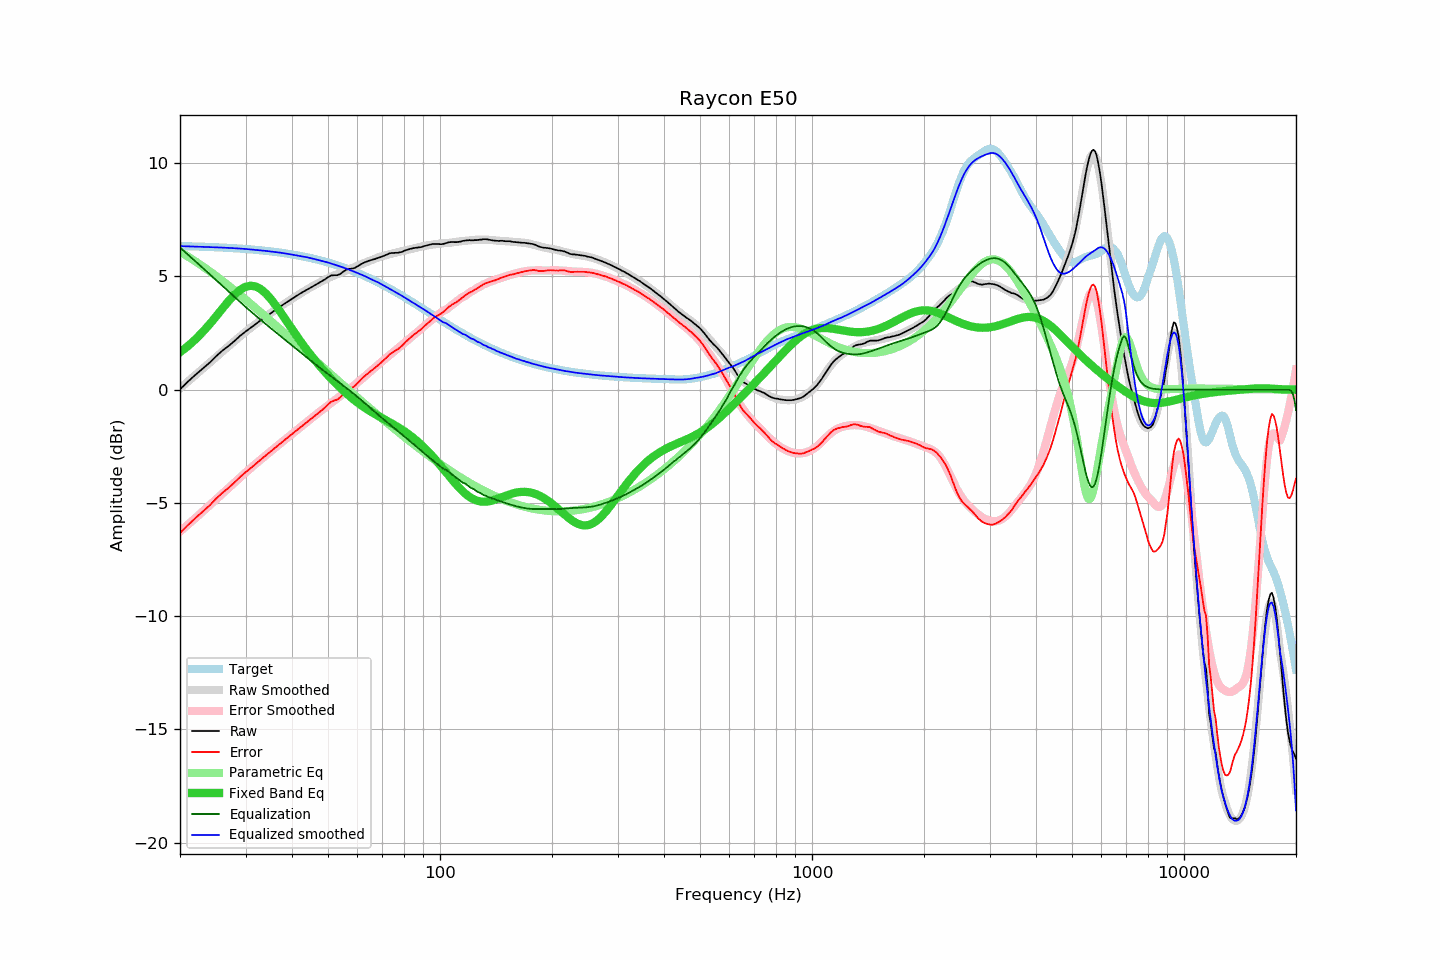

Values plotted in this chart, from the file beside it:
frequency, raw, error, smoothed, error_smoothed, equalization, parametric_eq, equalized_raw, equalized_smoothed, target
20, 0.02, -6.33, 0.06, -6.26, 6.28, 1.65, 6.29, 6.34, 6.34
21, 0.36, -5.98, 0.36, -5.96, 5.97, 1.92, 6.32, 6.33, 6.33
22, 0.66, -5.67, 0.65, -5.67, 5.67, 2.22, 6.33, 6.32, 6.32
23, 0.93, -5.39, 0.92, -5.38, 5.38, 2.54, 6.31, 6.31, 6.31
24, 1.19, -5.12, 1.19, -5.11, 5.11, 2.88, 6.30, 6.30, 6.30
25, 1.48, -4.81, 1.44, -4.84, 4.84, 3.23, 6.32, 6.29, 6.29
26, 1.73, -4.55, 1.69, -4.59, 4.59, 3.58, 6.31, 6.28, 6.28
27, 1.93, -4.34, 1.92, -4.34, 4.34, 3.91, 6.27, 6.26, 6.26
28, 2.15, -4.10, 2.14, -4.11, 4.11, 4.19, 6.25, 6.25, 6.25
29, 2.38, -3.85, 2.35, -3.88, 3.88, 4.41, 6.25, 6.23, 6.23
30, 2.57, -3.65, 2.55, -3.66, 3.66, 4.55, 6.23, 6.21, 6.21
31, 2.74, -3.46, 2.74, -3.46, 3.46, 4.59, 6.19, 6.19, 6.19
32, 2.91, -3.27, 2.91, -3.26, 3.26, 4.56, 6.17, 6.17, 6.17
33, 3.08, -3.08, 3.07, -3.08, 3.08, 4.44, 6.15, 6.15, 6.15
34, 3.23, -2.91, 3.23, -2.90, 2.90, 4.25, 6.13, 6.13, 6.13
35, 3.37, -2.74, 3.38, -2.73, 2.73, 4.03, 6.09, 6.10, 6.11
36, 3.51, -2.58, 3.52, -2.56, 2.56, 3.77, 6.07, 6.08, 6.08
37, 3.65, -2.41, 3.65, -2.40, 2.40, 3.49, 6.05, 6.06, 6.06
38, 3.78, -2.25, 3.78, -2.25, 2.25, 3.22, 6.03, 6.03, 6.03
39, 3.90, -2.11, 3.90, -2.10, 2.10, 2.94, 6.00, 6.00, 6.00
40, 4.02, -1.96, 4.01, -1.96, 1.96, 2.68, 5.97, 5.97, 5.97
41, 4.13, -1.82, 4.12, -1.81, 1.81, 2.42, 5.94, 5.93, 5.94
42, 4.24, -1.68, 4.23, -1.67, 1.67, 2.18, 5.91, 5.90, 5.91
43, 4.34, -1.54, 4.34, -1.54, 1.54, 1.94, 5.87, 5.88, 5.88
44, 4.43, -1.42, 4.44, -1.40, 1.40, 1.73, 5.83, 5.84, 5.84
45, 4.52, -1.29, 4.53, -1.28, 1.28, 1.52, 5.79, 5.81, 5.81
46, 4.61, -1.17, 4.62, -1.15, 1.15, 1.32, 5.76, 5.77, 5.77
47, 4.70, -1.04, 4.70, -1.03, 1.03, 1.14, 5.73, 5.73, 5.74
48, 4.78, -0.92, 4.78, -0.91, 0.91, 0.96, 5.69, 5.69, 5.70
49, 4.87, -0.79, 4.86, -0.80, 0.80, 0.79, 5.67, 5.66, 5.66
50, 4.97, -0.65, 4.93, -0.69, 0.69, 0.64, 5.66, 5.61, 5.62
51, 5.05, -0.53, 4.99, -0.58, 0.58, 0.49, 5.63, 5.57, 5.57
52, 5.06, -0.48, 5.05, -0.48, 0.48, 0.34, 5.53, 5.53, 5.53
53, 5.06, -0.43, 5.11, -0.38, 0.38, 0.21, 5.43, 5.48, 5.49
54, 5.12, -0.33, 5.16, -0.28, 0.28, 0.08, 5.39, 5.44, 5.44
55, 5.22, -0.18, 5.22, -0.18, 0.18, -0.05, 5.39, 5.39, 5.40
56, 5.30, -0.06, 5.27, -0.08, 0.08, -0.16, 5.37, 5.35, 5.35
57, 5.34, 0.03, 5.32, 0.02, -0.02, -0.27, 5.32, 5.30, 5.30
58, 5.35, 0.09, 5.37, 0.12, -0.12, -0.38, 5.23, 5.25, 5.26
59, 5.38, 0.17, 5.42, 0.21, -0.21, -0.48, 5.16, 5.20, 5.21
60, 5.45, 0.29, 5.47, 0.31, -0.31, -0.57, 5.13, 5.15, 5.16
61, 5.52, 0.41, 5.52, 0.41, -0.41, -0.66, 5.10, 5.10, 5.11
62, 5.59, 0.53, 5.57, 0.51, -0.51, -0.74, 5.07, 5.06, 5.06
63, 5.64, 0.63, 5.62, 0.61, -0.61, -0.81, 5.03, 5.00, 5.01
64, 5.68, 0.72, 5.66, 0.71, -0.71, -0.89, 4.97, 4.95, 4.96
65, 5.72, 0.81, 5.70, 0.81, -0.81, -0.96, 4.91, 4.90, 4.90
66, 5.75, 0.89, 5.74, 0.90, -0.90, -1.02, 4.84, 4.84, 4.85
67, 5.78, 0.98, 5.79, 1.00, -1.00, -1.08, 4.78, 4.79, 4.80
68, 5.82, 1.07, 5.83, 1.09, -1.09, -1.14, 4.73, 4.75, 4.74
69, 5.85, 1.15, 5.87, 1.18, -1.18, -1.20, 4.67, 4.69, 4.69
70, 5.89, 1.25, 5.90, 1.26, -1.26, -1.26, 4.62, 4.63, 4.64
71, 5.93, 1.34, 5.92, 1.35, -1.35, -1.32, 4.58, 4.58, 4.58
72, 5.97, 1.44, 5.95, 1.43, -1.43, -1.37, 4.54, 4.52, 4.53
73, 6.02, 1.54, 5.98, 1.51, -1.51, -1.42, 4.51, 4.47, 4.48
74, 6.04, 1.62, 6.00, 1.59, -1.59, -1.48, 4.45, 4.41, 4.42
75, 6.04, 1.67, 6.03, 1.67, -1.67, -1.53, 4.37, 4.36, 4.37
76, 6.05, 1.73, 6.05, 1.75, -1.75, -1.59, 4.30, 4.30, 4.31
77, 6.05, 1.79, 6.07, 1.82, -1.82, -1.65, 4.22, 4.25, 4.26
78, 6.07, 1.86, 6.10, 1.90, -1.90, -1.70, 4.17, 4.20, 4.20
79, 6.09, 1.94, 6.12, 1.97, -1.97, -1.76, 4.11, 4.14, 4.15
... 553 more rows
